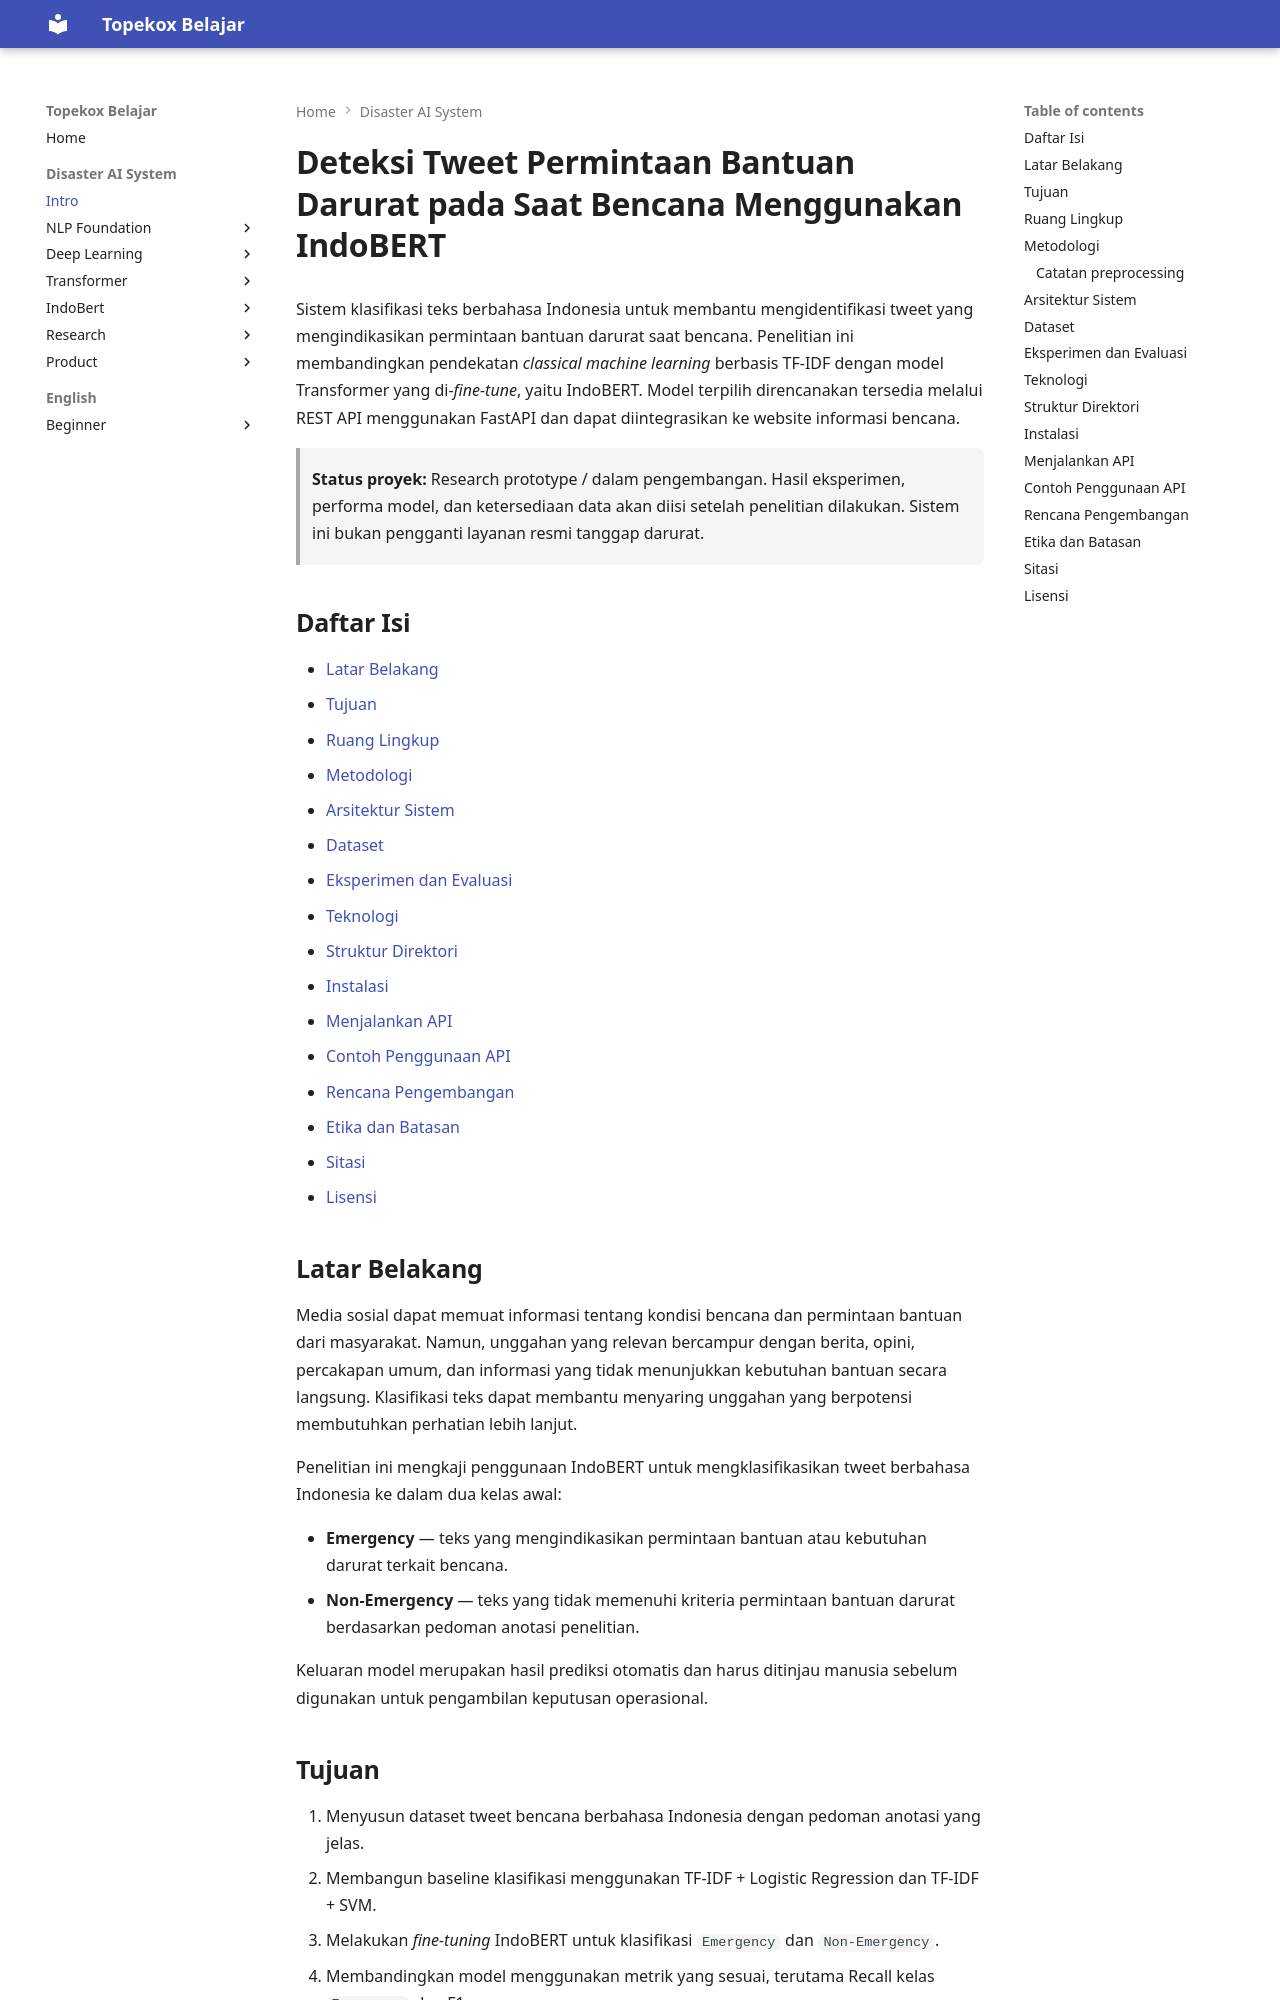

repository: TopekoX/topekox-docs · page: disaster-ai-system/index.html · generator: mkdocs

# Deteksi Tweet Permintaan Bantuan Darurat pada Saat Bencana Menggunakan IndoBERT

Sistem klasifikasi teks berbahasa Indonesia untuk membantu mengidentifikasi tweet yang mengindikasikan permintaan bantuan darurat saat bencana. Penelitian ini membandingkan pendekatan *classical machine learning* berbasis TF-IDF dengan model Transformer yang di-*fine-tune*, yaitu IndoBERT. Model terpilih direncanakan tersedia melalui REST API menggunakan FastAPI dan dapat diintegrasikan ke website informasi bencana.

> **Status proyek:** Research prototype / dalam pengembangan. Hasil eksperimen, performa model, dan ketersediaan data akan diisi setelah penelitian dilakukan. Sistem ini bukan pengganti layanan resmi tanggap darurat.

## Daftar Isi

- [Latar Belakang](#latar-belakang)
- [Tujuan](#tujuan)
- [Ruang Lingkup](#ruang-lingkup)
- [Metodologi](#metodologi)
- [Arsitektur Sistem](#arsitektur-sistem)
- [Dataset](#dataset)
- [Eksperimen dan Evaluasi](#eksperimen-dan-evaluasi)
- [Teknologi](#teknologi)
- [Struktur Direktori](#struktur-direktori)
- [Instalasi](#instalasi)
- [Menjalankan API](#menjalankan-api)
- [Contoh Penggunaan API](#contoh-penggunaan-api)
- [Rencana Pengembangan](#rencana-pengembangan)
- [Etika dan Batasan](#etika-dan-batasan)
- [Sitasi](#sitasi)
- [Lisensi](#lisensi)

## Latar Belakang

Media sosial dapat memuat informasi tentang kondisi bencana dan permintaan bantuan dari masyarakat. Namun, unggahan yang relevan bercampur dengan berita, opini, percakapan umum, dan informasi yang tidak menunjukkan kebutuhan bantuan secara langsung. Klasifikasi teks dapat membantu menyaring unggahan yang berpotensi membutuhkan perhatian lebih lanjut.

Penelitian ini mengkaji penggunaan IndoBERT untuk mengklasifikasikan tweet berbahasa Indonesia ke dalam dua kelas awal:

- **Emergency** — teks yang mengindikasikan permintaan bantuan atau kebutuhan darurat terkait bencana.
- **Non-Emergency** — teks yang tidak memenuhi kriteria permintaan bantuan darurat berdasarkan pedoman anotasi penelitian.

Keluaran model merupakan hasil prediksi otomatis dan harus ditinjau manusia sebelum digunakan untuk pengambilan keputusan operasional.
